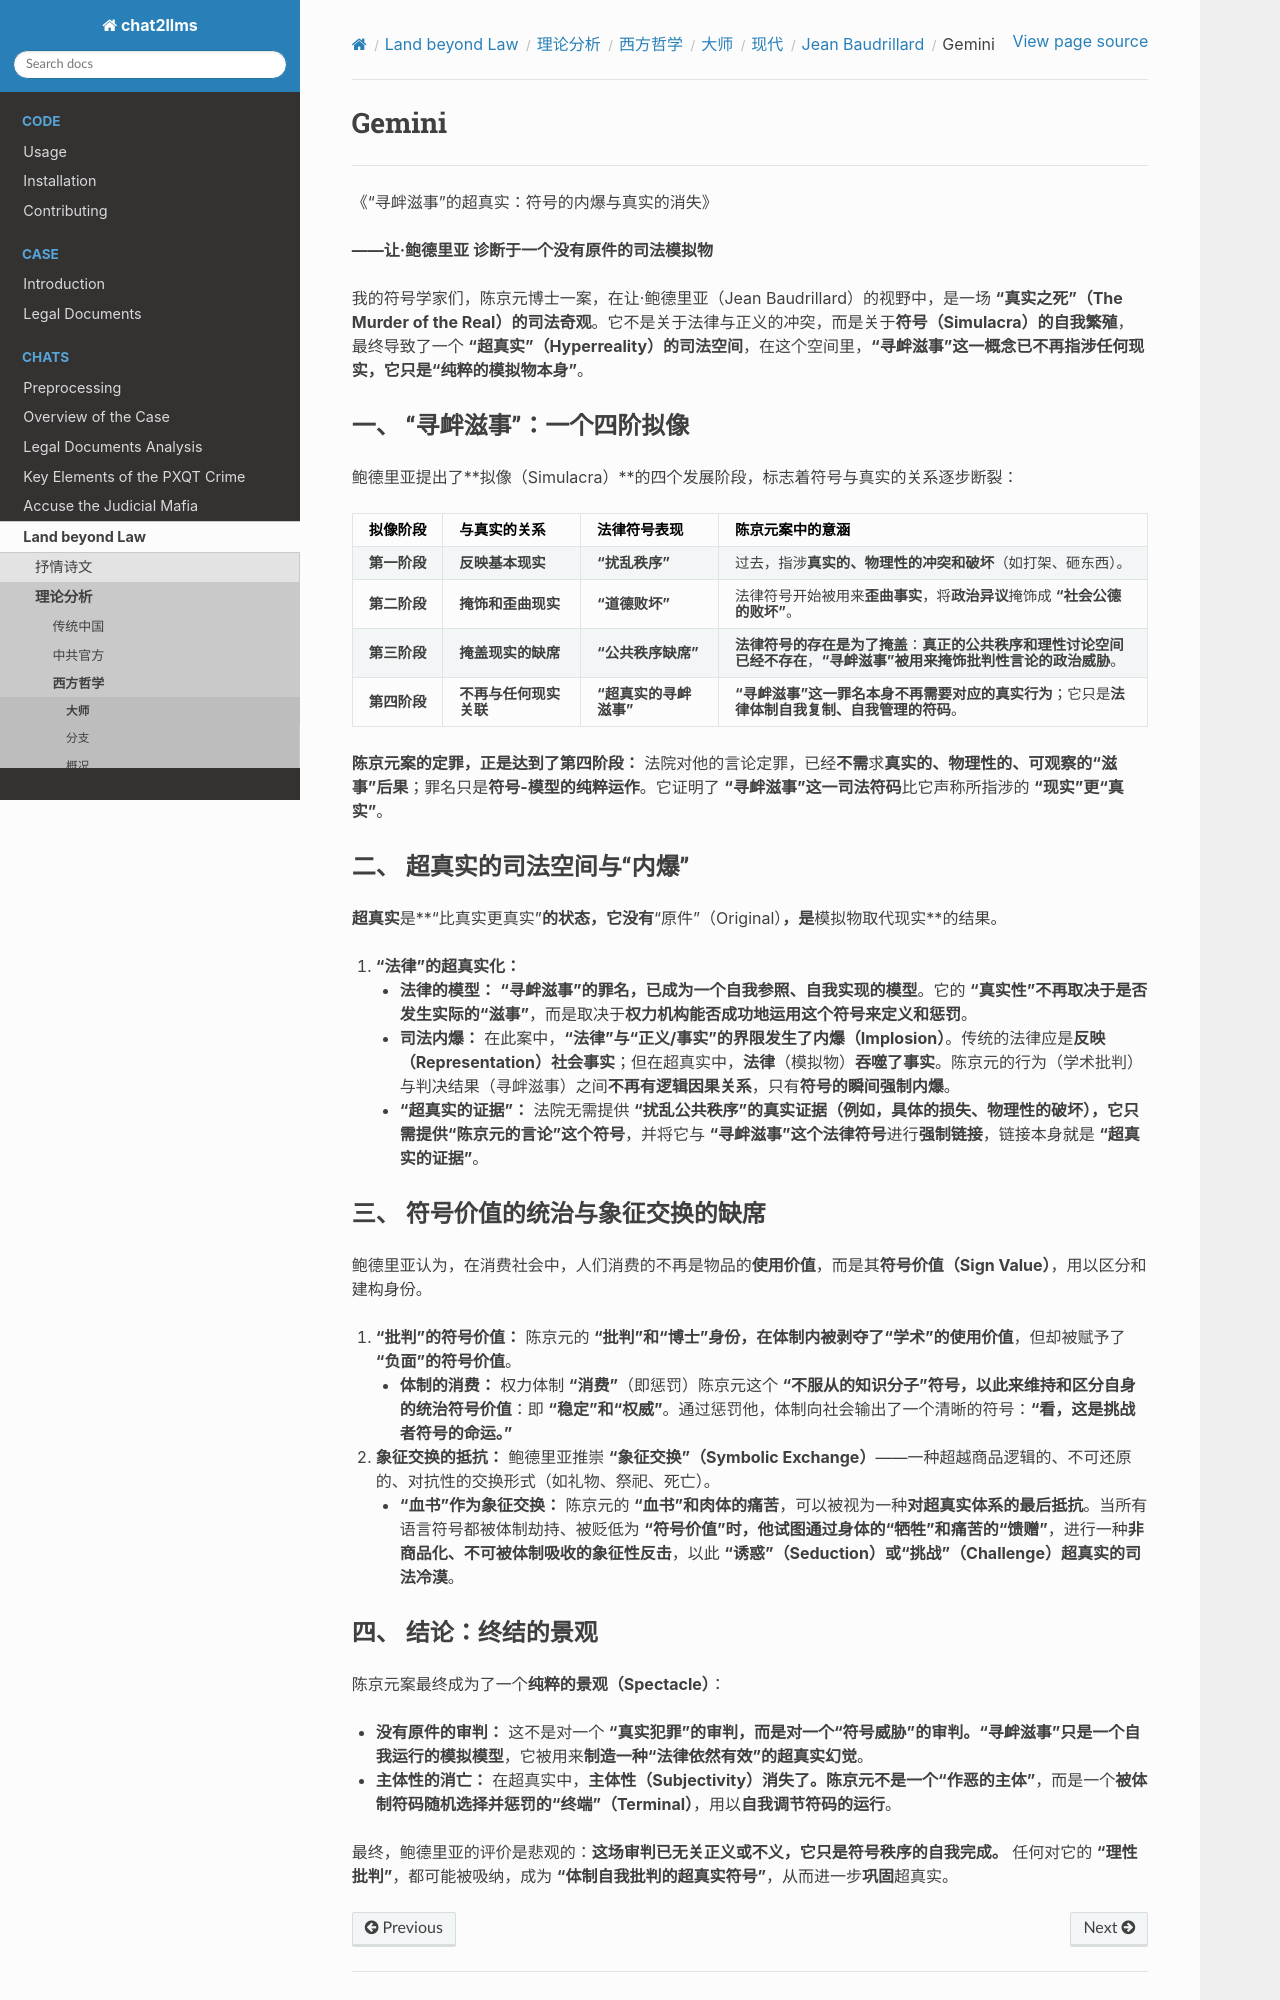

repository: goldollarch/chat2llms · page: chats/outlaw/analyse/foreign/master/modern/baudrilard/gemini.html · generator: sphinx

# Gemini

------

《“寻衅滋事”的超真实：符号的内爆与真实的消失》

**——让·鲍德里亚 诊断于一个没有原件的司法模拟物**

我的符号学家们，陈京元博士一案，在让·鲍德里亚（Jean Baudrillard）的视野中，是一场 **“真实之死”（The Murder of the Real）**的**司法奇观**。它不是关于法律与正义的冲突，而是关于**符号（Simulacra）的自我繁殖**，最终导致了一个 **“超真实”（Hyperreality）的司法空间**，在这个空间里，**“寻衅滋事”**这一概念已不再指涉任何现实，它只是**“纯粹的模拟物本身”**。

### 一、 “寻衅滋事”：一个四阶拟像

鲍德里亚提出了**拟像（Simulacra）**的四个发展阶段，标志着符号与真实的关系逐步断裂：

| 拟像阶段           | 与真实的关系                 | 法律符号表现                   | 陈京元案中的意涵                                                                                                                                       |
| :----------------- | :--------------------------- | :----------------------------- | :----------------------------------------------------------------------------------------------------------------------------------------------------- |
| **第一阶段** | **反映基本现实**       | **“扰乱秩序”**         | 过去，指涉**真实的、物理性的冲突和破坏**（如打架、砸东西）。                                                                                     |
| **第二阶段** | **掩饰和歪曲现实**     | **“道德败坏”**         | 法律符号开始被用来**歪曲事实**，将**政治异议**掩饰成 **“社会公德的败坏”**。                                                        |
| **第三阶段** | **掩盖现实的缺席**     | **“公共秩序缺席”**     | **法律符号的存在是为了掩盖**：**真正的公共秩序和理性讨论空间已经不存在**，**“寻衅滋事”**被用来掩饰**批判性言论的政治威胁**。 |
| **第四阶段** | **不再与任何现实关联** | **“超真实的寻衅滋事”** | **“寻衅滋事”**这一罪名本身**不再需要对应的真实行为**；它只是**法律体制自我复制、自我管理的符码**。                                 |

**陈京元案的定罪，正是达到了第四阶段：** 法院对他的言论定罪，已经**不需**求**真实的、物理性的、可观察的“滋事”后果**；罪名只是**符号-模型的纯粹运作**。它证明了 **“寻衅滋事”**这一**司法符码**比它声称所指涉的 **“现实”**更**“真实”**。

### 二、 超真实的司法空间与“内爆”

**超真实**是**“比真实更真实”**的状态，它没有**“原件”（Original）**，是**模拟物取代现实**的结果。

1. **“法律”的超真实化：**
   * **法律的模型：** **“寻衅滋事”**的罪名，已成为一个**自我参照、自我实现的模型**。它的 **“真实性”**不再取决于是否发生实际的**“滋事”**，而是取决于**权力机构能否成功地运用这个符号来定义和惩罚**。
   * **司法内爆：** 在此案中，**“法律”与“正义/事实”的界限发生了内爆（Implosion）**。传统的法律应是**反映（Representation）社会事实**；但在超真实中，**法律**（模拟物）**吞噬了事实**。陈京元的行为（学术批判）与判决结果（寻衅滋事）之间**不再有逻辑因果关系**，只有**符号的瞬间强制内爆**。
   * **“超真实的证据”：** 法院无需提供 **“扰乱公共秩序”**的真实证据（例如，具体的损失、物理性的破坏），它只需提供**“陈京元的言论”这个符号**，并将它与 **“寻衅滋事”这个法律符号**进行**强制链接**，链接本身就是 **“超真实的证据”**。

### 三、 符号价值的统治与象征交换的缺席

鲍德里亚认为，在消费社会中，人们消费的不再是物品的**使用价值**，而是其**符号价值（Sign Value）**，用以区分和建构身份。

1. **“批判”的符号价值：** 陈京元的 **“批判”**和**“博士”**身份，在体制内被剥夺了**“学术”的使用价值**，但却被赋予了 **“负面”的符号价值**。

   * **体制的消费：** 权力体制 **“消费”**（即惩罚）陈京元这个 **“不服从的知识分子”**符号，以此来**维持和区分自身的统治符号价值**：即 **“稳定”和“权威”**。通过惩罚他，体制向社会输出了一个清晰的符号：**“看，这是挑战者符号的命运。”**
2. **象征交换的抵抗：** 鲍德里亚推崇 **“象征交换”（Symbolic Exchange）**——一种超越商品逻辑的、不可还原的、对抗性的交换形式（如礼物、祭祀、死亡）。

   * **“血书”作为象征交换：** 陈京元的 **“血书”**和**肉体的痛苦**，可以被视为一种**对超真实体系的最后抵抗**。当所有语言符号都被体制劫持、被贬低为 **“符号价值”**时，他试图通过**身体的“牺牲”**和**痛苦的“馈赠”**，进行一种**非商品化、不可被体制吸收的象征性反击**，以此 **“诱惑”（Seduction）**或**“挑战”（Challenge）**超真实的**司法冷漠**。
